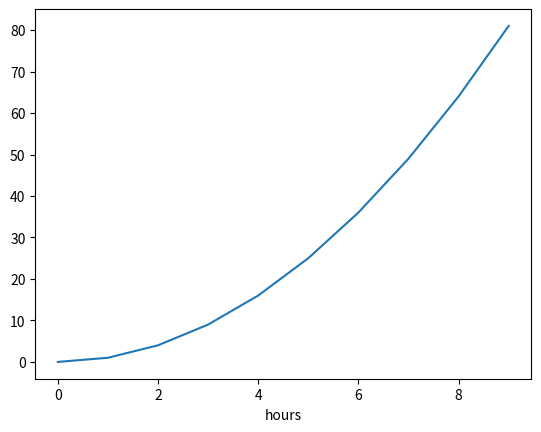

Write the Python code that produced this figure. (Note: this script raises an exception after producing the figure.)
import matplotlib.pyplot as plt
import numpy as np

x=np.arange(0,10,1)
y= x**2

plt.figure()
plt.plot(x, y)
plt.xlabel('hours')
ply.ylabel('widgets')
plt.savefig('myfig.png')